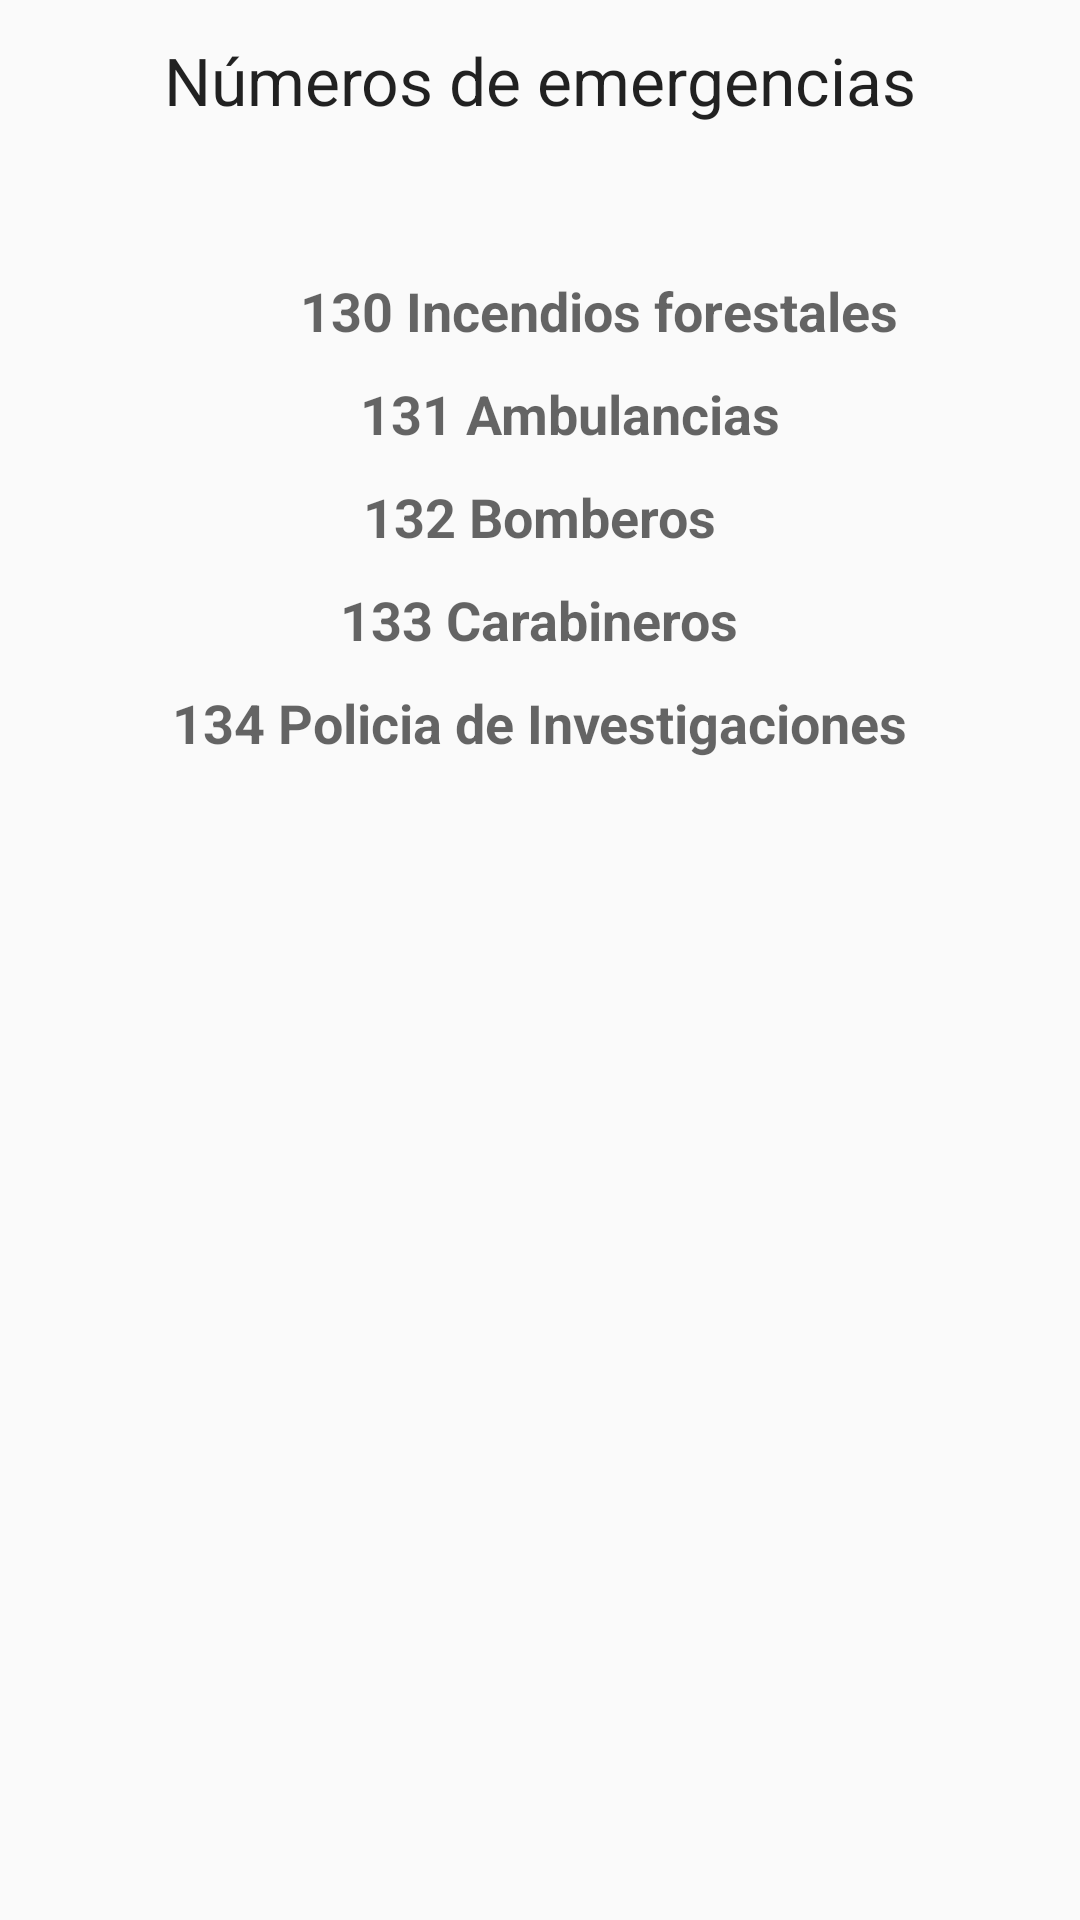

Write the Android layout XML for this screen, with the resource values it uses.
<!-- AndroidManifest.xml: application theme AppTheme -->
<!-- res/layout/lay_emergencias.xml -->
<?xml version="1.0" encoding="utf-8"?>
<LinearLayout xmlns:android="http://schemas.android.com/apk/res/android"
    xmlns:tools="http://schemas.android.com/tools"
    android:orientation="vertical"
    android:layout_width="match_parent"
    android:layout_height="match_parent"
    tools:context=".Emergencias"
    android:id="@+id/lay_Emegancias">


<TextView
        android:layout_width="wrap_content"
        android:layout_height="wrap_content"
        android:textAppearance="?android:attr/textAppearanceLarge"
        android:text="Números de emergencias"
        android:id="@+id/Tv_Emergencias"
        android:layout_gravity="center_horizontal"
        android:layout_marginTop="12dp" />

    <TextView
        android:layout_width="wrap_content"
        android:layout_height="wrap_content"
        android:textAppearance="?android:attr/textAppearanceMedium"
        android:text="130 Incendios forestales"
        android:id="@+id/Tv_Incendio"
        android:textStyle="bold"
        android:layout_marginLeft="100dp"
        android:layout_marginTop="50dp" />

    <TextView
        android:layout_width="wrap_content"
        android:layout_height="wrap_content"
        android:textAppearance="?android:attr/textAppearanceMedium"
        android:text="131 Ambulancias"
        android:id="@+id/Tv_Ambulancias"
        android:textStyle="bold"
        android:layout_marginLeft="120dp"
        android:layout_marginTop="10dp" />

    <TextView
        android:layout_width="wrap_content"
        android:layout_height="wrap_content"
        android:textAppearance="?android:attr/textAppearanceMedium"
        android:text="132 Bomberos"
        android:id="@+id/Tv_Bomberos"
        android:textStyle="bold"
        android:layout_gravity="center_horizontal"
        android:layout_marginTop="10dp" />

    <TextView
        android:layout_width="wrap_content"
        android:layout_height="wrap_content"
        android:textAppearance="?android:attr/textAppearanceMedium"
        android:text="133 Carabineros"
        android:id="@+id/Tv_Carabineros"
        android:textStyle="bold"
        android:layout_gravity="center_horizontal"
        android:layout_marginTop="10dp" />

    <TextView
        android:layout_width="wrap_content"
        android:layout_height="wrap_content"
        android:textAppearance="?android:attr/textAppearanceMedium"
        android:text="134 Policia de Investigaciones"
        android:id="@+id/Tv_Pdi"
        android:textStyle="bold"
        android:layout_gravity="center_horizontal"
        android:layout_marginTop="10dp" />

</LinearLayout>
<!-- resources referenced by this layout -->
<resources>
  <style name="AppTheme" parent="Theme.AppCompat.Light.DarkActionBar">
          
          <item name="colorPrimary">@color/colorPrimary</item>
          <item name="colorPrimaryDark">@color/colorPrimaryDark</item>
          <item name="colorAccent">@color/colorAccent</item>
      </style>
  <color name="colorPrimary">#3F51B5</color>
  <color name="colorPrimaryDark">#303F9F</color>
  <color name="colorAccent">#e71744</color>
</resources>
